Run: headless pygame with SDL's dummy video driver; simulated clock (each Clock.tick advances the game by its frame time, no real sleeping); random seed 0; keys injected as events and as key.get_pressed() state; no mouse input.
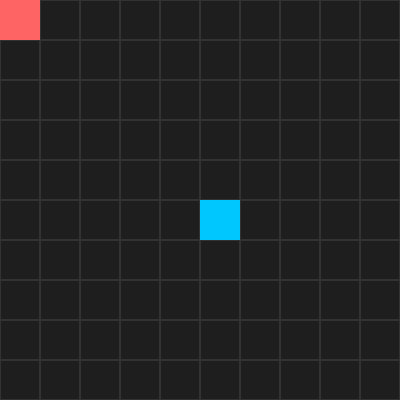
Frame 1 of 4 · flips 1–60 · no input
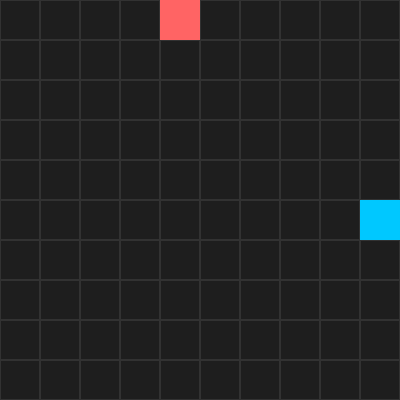
Frame 2 of 4 · flips 61–180 · tapped SPACE, RETURN · held RIGHT (→), D
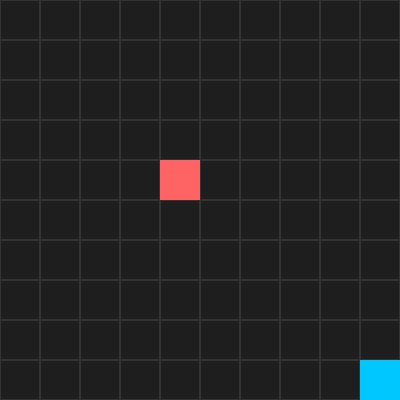
Frame 3 of 4 · flips 181–300 · held DOWN (↓), S
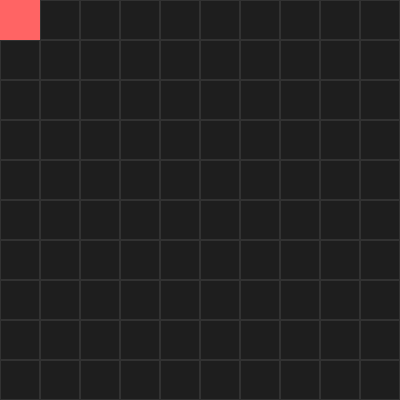
Frame 4 of 4 · flips 301–420 · held LEFT (←), A, UP (↑), W

The pygame program that drew these frames:

# this was programmed by an ai to help me understand the code for pygame
import pygame
import random
import sys

# --- Configurable Constants ---
CELL_SIZE = 40  # Size of each grid square in pixels
GRID_WIDTH = 10  # Number of columns
GRID_HEIGHT = 10  # Number of rows
SCREEN_WIDTH = CELL_SIZE * GRID_WIDTH
SCREEN_HEIGHT = CELL_SIZE * GRID_HEIGHT

# --- RGB Color Definitions ---
BG_COLOR = (30, 30, 30)        # Background color (dark gray)
GRID_COLOR = (50, 50, 50)      # Grid line color (slightly lighter gray)
PLAYER_COLOR = (0, 200, 255)   # Cyan for player
AI_COLOR = (255, 100, 100)     # Light red for AI

# --- Initialize Pygame ---
pygame.init()  # Set up all internal Pygame modules
screen = pygame.display.set_mode((SCREEN_WIDTH, SCREEN_HEIGHT))  # Create a window
clock = pygame.time.Clock()  # Create a clock to control framerate

# --- Entity Positions on the Grid ---
player_pos = [5, 5]  # [x, y] position of player
ai_pos = [0, 0]      # [x, y] position of simple AI

# --- Function to Draw Grid Lines on the Screen ---
def draw_grid():
    for y in range(GRID_HEIGHT):
        for x in range(GRID_WIDTH):
            # Create a rectangle for each cell
            rect = pygame.Rect(x * CELL_SIZE, y * CELL_SIZE, CELL_SIZE, CELL_SIZE)
            # Draw the rectangle border (grid lines)
            pygame.draw.rect(screen, GRID_COLOR, rect, 1)

# --- Function to Draw a Player or AI as a Colored Square ---
def draw_entity(pos, color):
    # Convert grid position to pixel coordinates
    rect = pygame.Rect(pos[0] * CELL_SIZE, pos[1] * CELL_SIZE, CELL_SIZE, CELL_SIZE)
    pygame.draw.rect(screen, color, rect)

# --- Simple AI Movement Function ---
def move_ai_towards_player():
    # Move the AI 1 cell closer to the player (greedy movement)
    dx = player_pos[0] - ai_pos[0]
    dy = player_pos[1] - ai_pos[1]
    
    # Prioritize horizontal movement if dx is larger
    if abs(dx) > abs(dy):
        ai_pos[0] += 1 if dx > 0 else -1
    elif dy != 0:
        ai_pos[1] += 1 if dy > 0 else -1

# --- Main Game Loop ---
while True:
    # --- Handle Events (like closing the window) ---
    for event in pygame.event.get():
        if event.type == pygame.QUIT:
            pygame.quit()  # Shut down Pygame
            sys.exit()     # Exit the Python script

    # --- Handle Keyboard Input ---
    keys = pygame.key.get_pressed()  # Get state of all keyboard keys

    # Each direction: move player and then move AI once
    if keys[pygame.K_LEFT] and player_pos[0] > 0:
        player_pos[0] -= 1
        move_ai_towards_player()
    if keys[pygame.K_RIGHT] and player_pos[0] < GRID_WIDTH - 1:
        player_pos[0] += 1
        move_ai_towards_player()
    if keys[pygame.K_UP] and player_pos[1] > 0:
        player_pos[1] -= 1
        move_ai_towards_player()
    if keys[pygame.K_DOWN] and player_pos[1] < GRID_HEIGHT - 1:
        player_pos[1] += 1
        move_ai_towards_player()

    # --- Drawing / Rendering ---
    screen.fill(BG_COLOR)         # Fill background with dark color
    draw_grid()                   # Draw the grid lines
    draw_entity(player_pos, PLAYER_COLOR)  # Draw player
    draw_entity(ai_pos, AI_COLOR)          # Draw AI

    pygame.display.flip()         # Update the display with all drawn content
    clock.tick(10)                # Limit to 10 frames per second (to slow it down)
